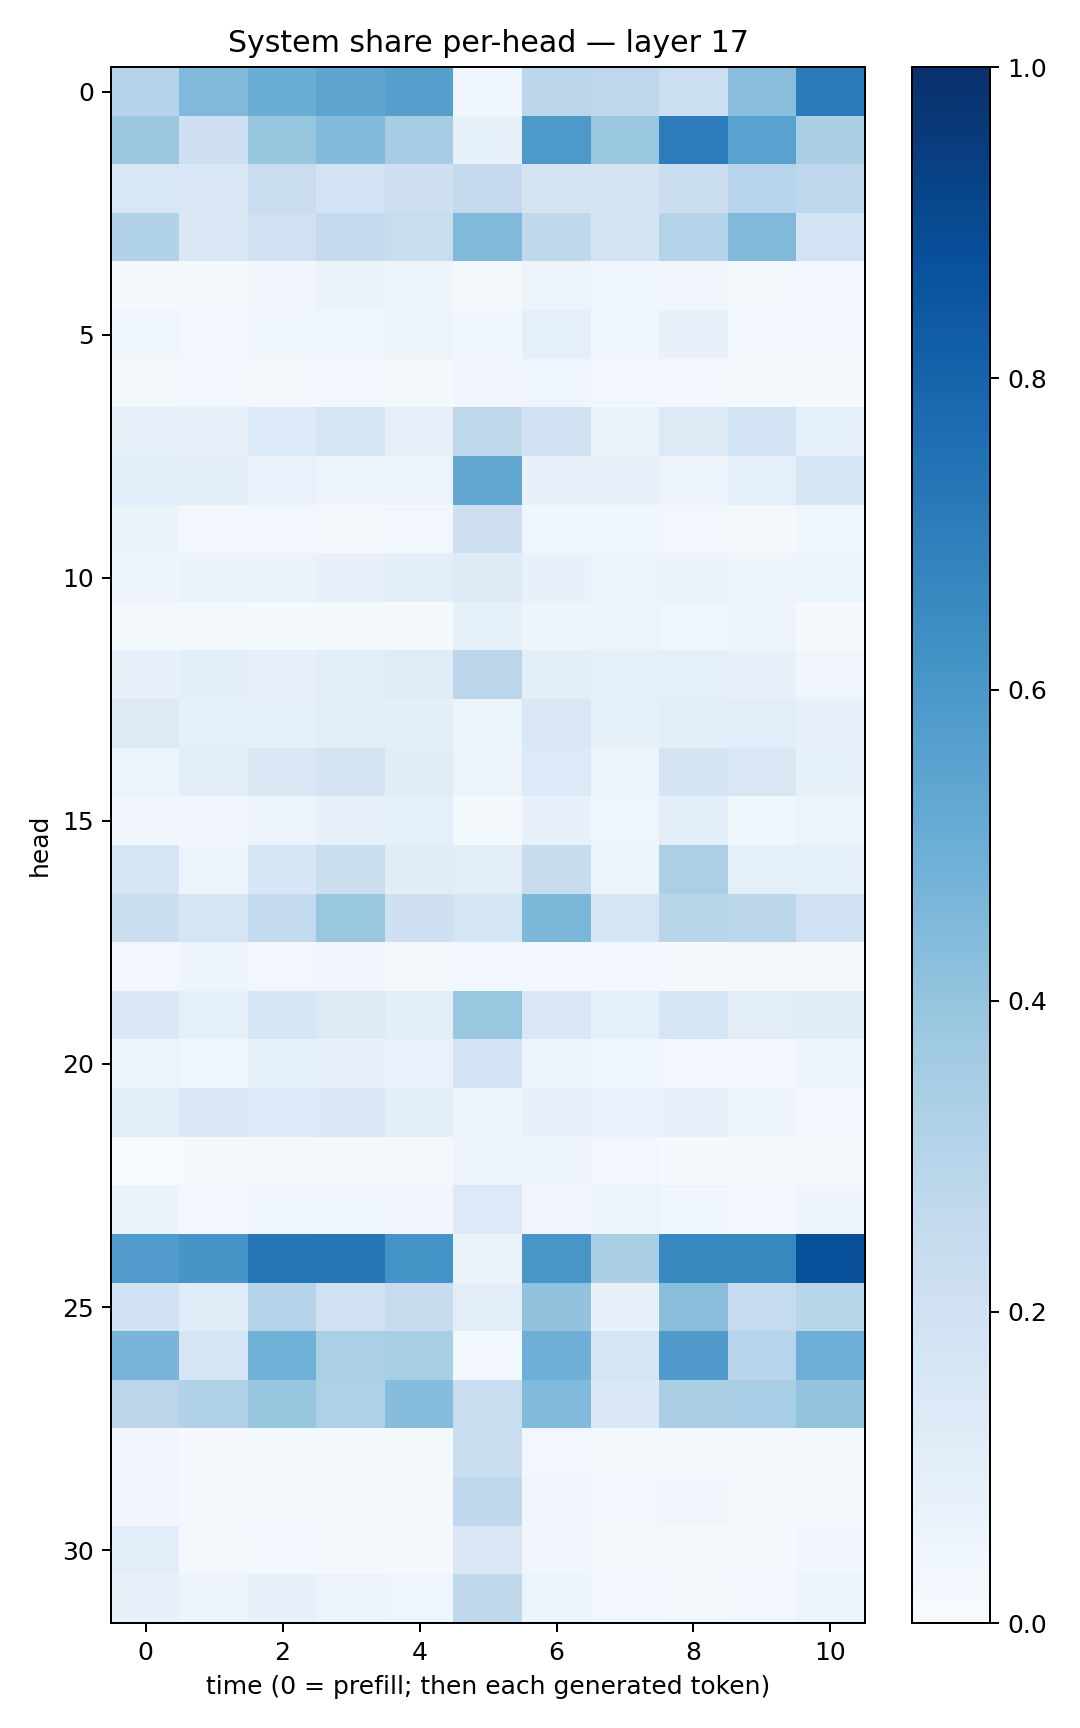

The data file committed next to this chart (first rows):
0.30321085, 0.4485275, 0.50182736, 0.53852594, 0.56615907, 0.04197554, 0.27793923, 0.2735385, 0.21500413, 0.42773724, 0.7071442
0.3816, 0.2051, 0.3912, 0.4378, 0.3503, 0.08501, 0.5925, 0.3865, 0.7047, 0.5544, 0.3389
0.1559, 0.1438, 0.2299, 0.1812, 0.2123, 0.2528, 0.1761, 0.1794, 0.2204, 0.2941, 0.2766
0.3106, 0.1445, 0.198, 0.2516, 0.233, 0.448, 0.2726, 0.1777, 0.3074, 0.447, 0.1872
0.01917, 0.02289, 0.03355, 0.06506, 0.04905, 0.02074, 0.05543, 0.03661, 0.03235, 0.0196, 0.03009
0.04491, 0.02764, 0.03758, 0.03935, 0.05962, 0.03855, 0.08722, 0.03565, 0.07437, 0.02971, 0.03007
0.01728, 0.02362, 0.01914, 0.02482, 0.01638, 0.03222, 0.04207, 0.02975, 0.03119, 0.01772, 0.009843
0.07182, 0.0715, 0.1332, 0.1641, 0.07933, 0.2728, 0.1979, 0.06421, 0.1263, 0.1859, 0.0889
0.1067, 0.1006, 0.06759, 0.04999, 0.05742, 0.5294, 0.07046, 0.07326, 0.04784, 0.08915, 0.1667
0.06442, 0.03115, 0.02408, 0.02278, 0.03034, 0.2042, 0.03561, 0.03682, 0.02843, 0.01819, 0.04214
0.04939, 0.06343, 0.06467, 0.07537, 0.09766, 0.1215, 0.07732, 0.05994, 0.06619, 0.04992, 0.06052
0.01666, 0.01687, 0.0132, 0.01824, 0.0137, 0.08532, 0.05025, 0.05516, 0.03969, 0.05011, 0.009244
0.07057, 0.09885, 0.0789, 0.1009, 0.1199, 0.2813, 0.09735, 0.08205, 0.0861, 0.07524, 0.03472
0.1259, 0.0835, 0.09325, 0.1019, 0.09649, 0.0536, 0.1433, 0.08324, 0.09924, 0.1068, 0.07542
0.06158, 0.09878, 0.1477, 0.1782, 0.1115, 0.05531, 0.1352, 0.06014, 0.1784, 0.151, 0.08322
0.03147, 0.03462, 0.04893, 0.07622, 0.08666, 0.02116, 0.0754, 0.04212, 0.09844, 0.03641, 0.05472
0.1631, 0.05061, 0.1632, 0.2259, 0.113, 0.105, 0.242, 0.05438, 0.3353, 0.08962, 0.09042
0.221, 0.1688, 0.2567, 0.3889, 0.2032, 0.1684, 0.4582, 0.1674, 0.2915, 0.2805, 0.1994
0.03051, 0.04913, 0.02507, 0.03443, 0.01777, 0.02602, 0.02764, 0.02551, 0.02015, 0.01612, 0.01834
0.1422, 0.0917, 0.1636, 0.1274, 0.09994, 0.3889, 0.1469, 0.08453, 0.1704, 0.1035, 0.1142
0.05368, 0.04443, 0.08269, 0.07197, 0.06716, 0.1831, 0.06041, 0.03685, 0.02924, 0.03077, 0.0482
0.1077, 0.1467, 0.1359, 0.1391, 0.09489, 0.04815, 0.07335, 0.06775, 0.07463, 0.04928, 0.02591
0.007352, 0.01169, 0.0211, 0.01955, 0.01656, 0.05667, 0.05476, 0.02805, 0.01394, 0.01992, 0.01114
0.06299, 0.02705, 0.04112, 0.04176, 0.03416, 0.134, 0.03321, 0.05144, 0.04238, 0.03006, 0.04775
0.5758, 0.6081, 0.7296, 0.7261, 0.6158, 0.06562, 0.6043, 0.3384, 0.6576, 0.6631, 0.8762
0.1993, 0.1151, 0.3025, 0.1986, 0.2349, 0.1021, 0.4042, 0.07788, 0.4227, 0.2467, 0.2919
0.4676, 0.1656, 0.4879, 0.3341, 0.3418, 0.02373, 0.4957, 0.1666, 0.5785, 0.2938, 0.4956
0.2813, 0.3093, 0.3912, 0.3211, 0.4319, 0.2317, 0.4445, 0.1378, 0.338, 0.3456, 0.4007
0.03376, 0.01039, 0.01735, 0.01636, 0.01486, 0.2226, 0.02673, 0.01734, 0.01606, 0.02239, 0.02314
0.03241, 0.01768, 0.02309, 0.017, 0.02021, 0.2671, 0.03486, 0.02383, 0.03199, 0.01661, 0.01972
0.1076, 0.01603, 0.02651, 0.01611, 0.01663, 0.1487, 0.03438, 0.01609, 0.00931, 0.01379, 0.03178
0.07476, 0.05069, 0.07508, 0.05502, 0.03913, 0.27, 0.06048, 0.03031, 0.01923, 0.02427, 0.05888
